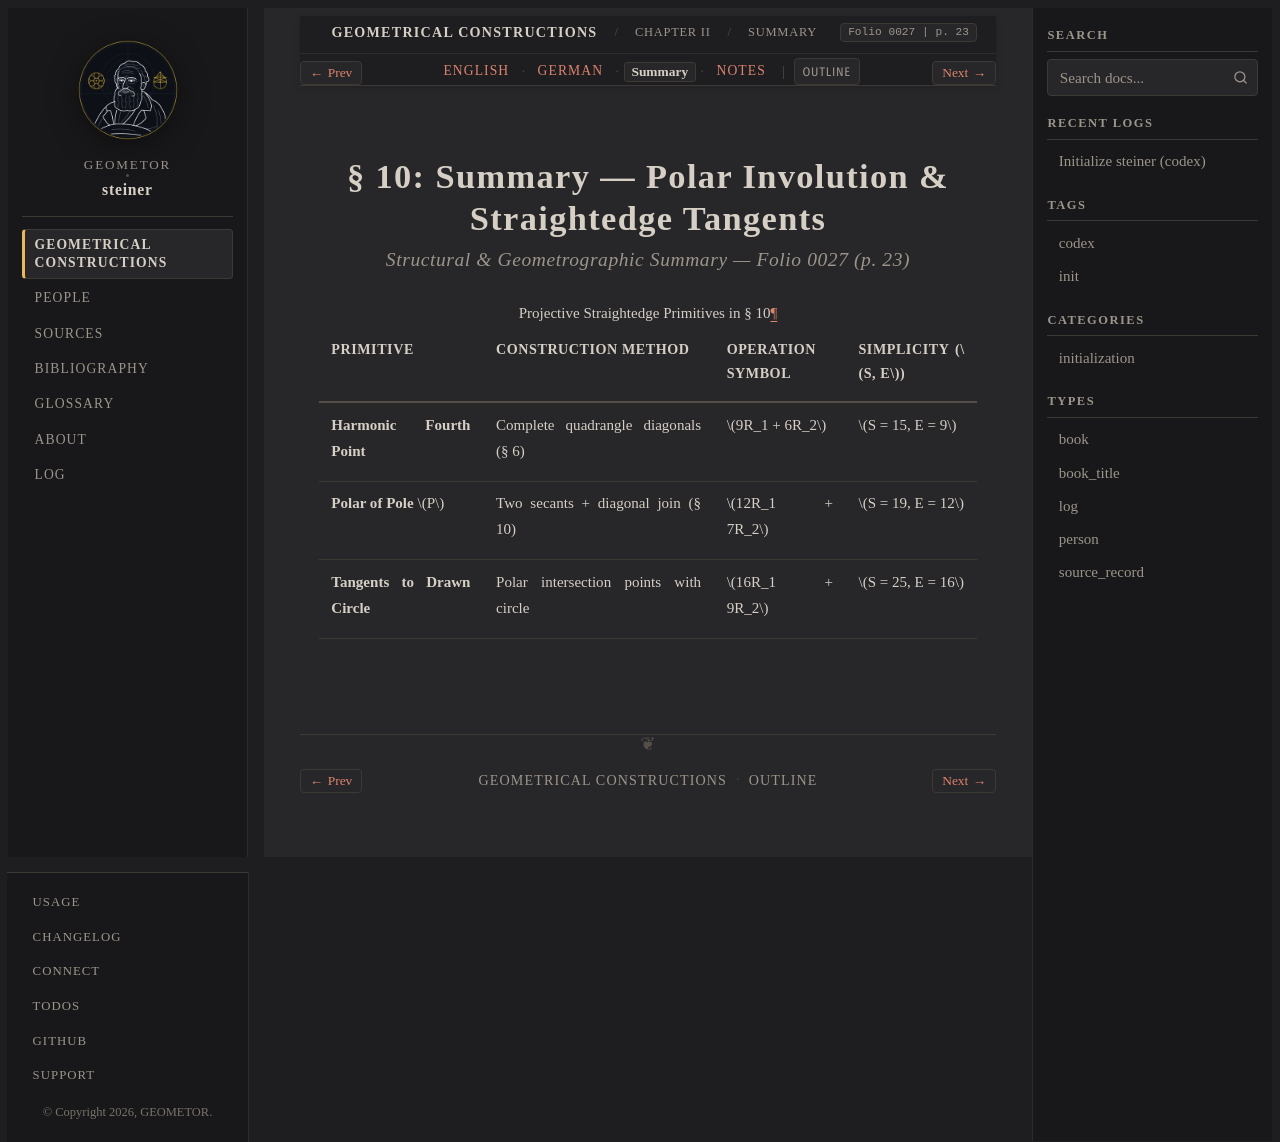

repository: geometor/steiner · page: constructionen_1833/chapter_02/sec_10/summary.html · generator: sphinx

:layout: book
:canonical_id: § 10 (Summary)
:breadcrumb_title: Summary
:order: 1
:folio: 0027
:track_label: Summary
:tracks: English: index | German: de | Summary: summary | Notes: notes
:title: § 10: Summary — Polar Involution & Straightedge Tangents

§ 10: Summary — Polar Involution & Straightedge Tangents
========================================================

.. rubric:: Structural & Geometrographic Summary — Folio 0027 (p. 23)

.. list-table:: Projective Straightedge Primitives in § 10
   :header-rows: 1
   :widths: 25 35 20 20

   * - Primitive
     - Construction Method
     - Operation Symbol
     - Simplicity (:math:`S, E`)
   * - **Harmonic Fourth Point**
     - Complete quadrangle diagonals (§ 6)
     - :math:`9R_1 + 6R_2`
     - :math:`S = 15, E = 9`
   * - **Polar of Pole** :math:`P`
     - Two secants + diagonal join (§ 10)
     - :math:`12R_1 + 7R_2`
     - :math:`S = 19, E = 12`
   * - **Tangents to Drawn Circle**
     - Polar intersection points with circle
     - :math:`16R_1 + 9R_2`
     - :math:`S = 25, E = 16`
